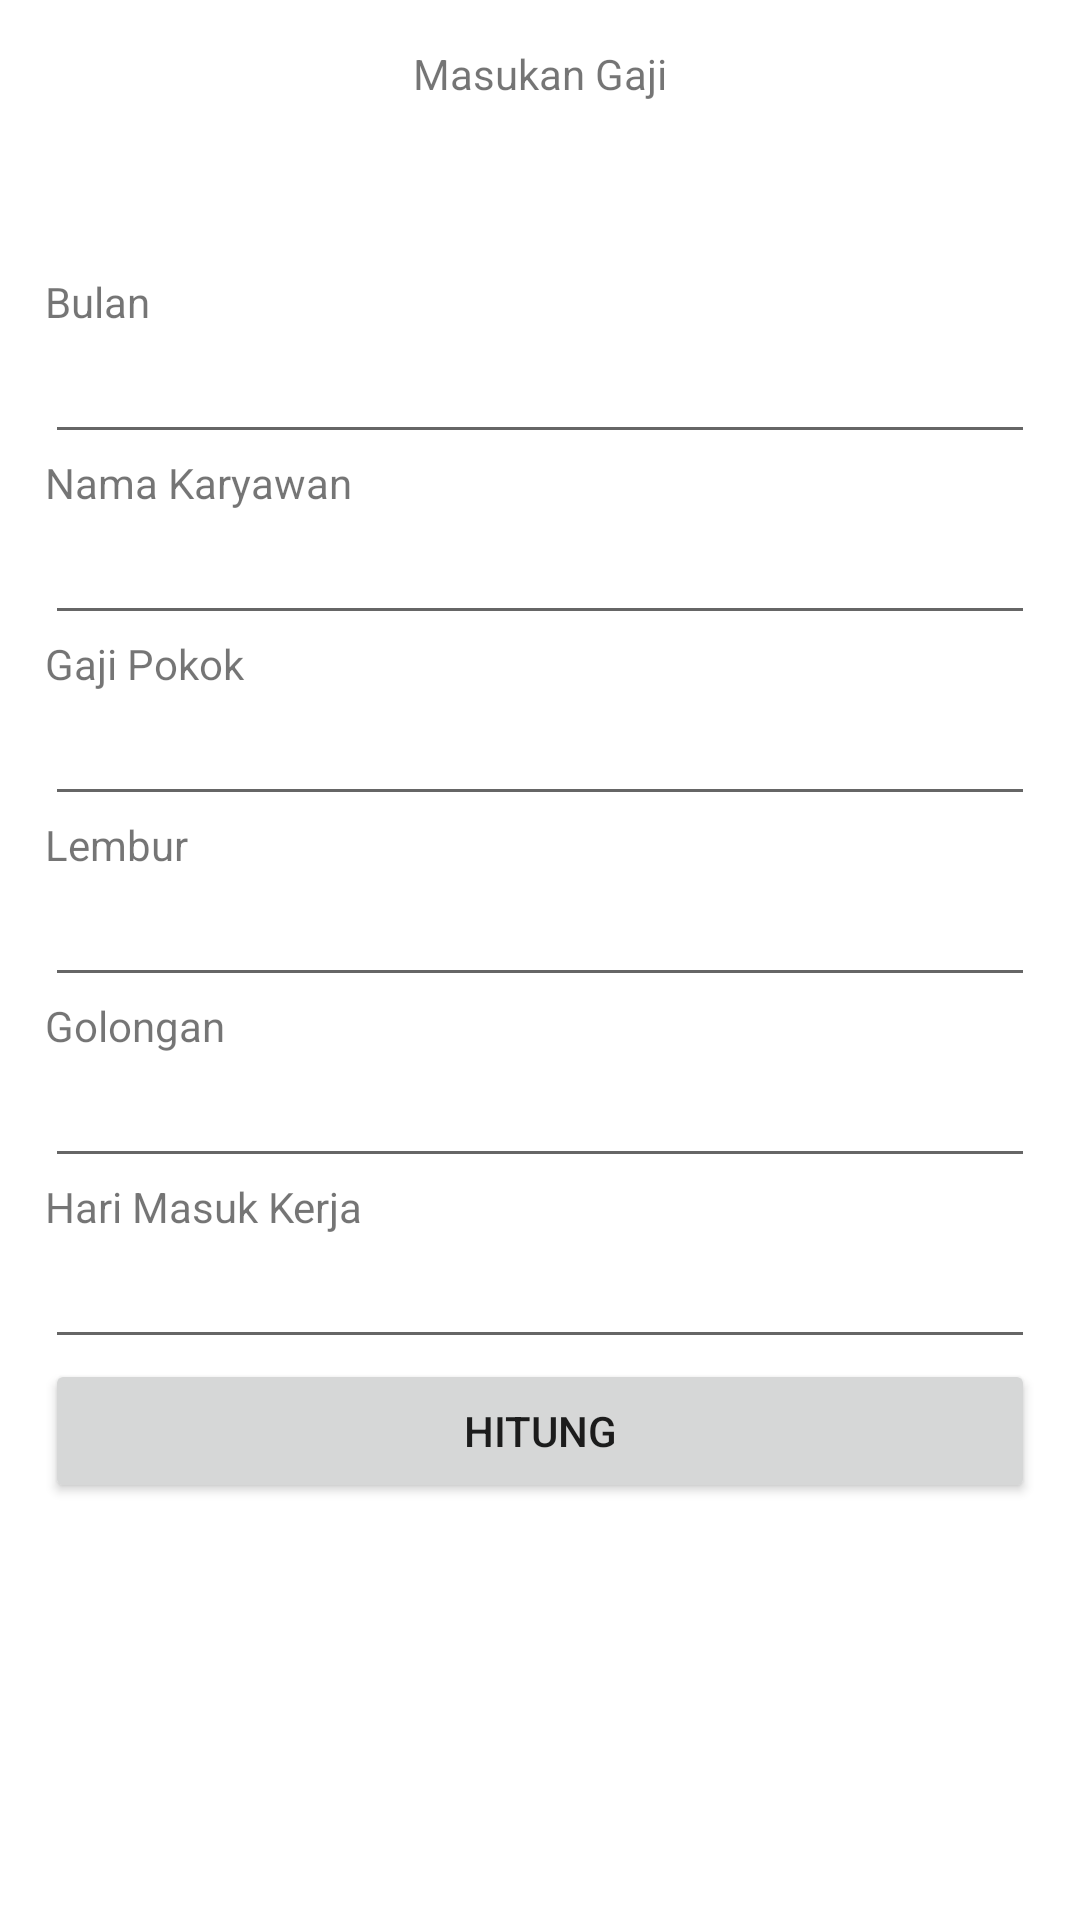

Android layout source for this screen:
<!-- AndroidManifest.xml: application theme Theme.HitungGaji -->
<!-- res/layout/activity_main.xml -->
<?xml version="1.0" encoding="utf-8"?>
<LinearLayout xmlns:android="http://schemas.android.com/apk/res/android"
    xmlns:app="http://schemas.android.com/apk/res-auto"
    xmlns:tools="http://schemas.android.com/tools"
    android:layout_width="match_parent"
    android:layout_height="match_parent"
    android:orientation="vertical"
    android:padding="15dp"
    tools:context=".MainActivity">

    <TextView
        android:id="@+id/tv_gaji"
        android:layout_width="match_parent"
        android:layout_height="wrap_content"
        android:text="Masukan Gaji"
        android:textAlignment="center" />

    <View
        android:id="@+id/view"
        android:layout_width="match_parent"
        android:layout_height="57dp" />

    <TextView
        android:id="@+id/tv_bulan"
        android:layout_width="match_parent"
        android:layout_height="wrap_content"
        android:text="Bulan" />

    <EditText
        android:id="@+id/et_bulan"
        android:layout_width="match_parent"
        android:layout_height="wrap_content"
        android:ems="10"
        android:inputType="textPersonName" />

    <TextView
        android:id="@+id/tv_namaKaryawan"
        android:layout_width="match_parent"
        android:layout_height="wrap_content"
        android:text="Nama Karyawan" />

    <EditText
        android:id="@+id/et_namaKaryawan"
        android:layout_width="match_parent"
        android:layout_height="wrap_content"
        android:ems="10"
        android:inputType="textPersonName" />

    <TextView
        android:id="@+id/tv_gajiPokok"
        android:layout_width="match_parent"
        android:layout_height="wrap_content"
        android:text="Gaji Pokok" />

    <EditText
        android:id="@+id/et_gajiPokok"
        android:layout_width="match_parent"
        android:layout_height="wrap_content"
        android:ems="10"
        android:inputType="textPersonName" />

    <TextView
        android:id="@+id/tv_lembur"
        android:layout_width="match_parent"
        android:layout_height="wrap_content"
        android:text="Lembur" />

    <EditText
        android:id="@+id/et_lembur"
        android:layout_width="match_parent"
        android:layout_height="wrap_content"
        android:ems="10"
        android:inputType="textPersonName" />

    <TextView
        android:id="@+id/tv_golongan"
        android:layout_width="match_parent"
        android:layout_height="wrap_content"
        android:text="Golongan" />

    <EditText
        android:id="@+id/et_golongan"
        android:layout_width="match_parent"
        android:layout_height="wrap_content"
        android:ems="10"
        android:inputType="textPersonName" />

    <TextView
        android:id="@+id/tv_hariMasukKerja"
        android:layout_width="match_parent"
        android:layout_height="wrap_content"
        android:text="Hari Masuk Kerja" />

    <EditText
        android:id="@+id/et_hariMasukKerja"
        android:layout_width="match_parent"
        android:layout_height="wrap_content"
        android:ems="10"
        android:inputType="textPersonName" />

    <Button
        android:id="@+id/btn_hitung"
        android:onClick="HitungGaji"
        android:layout_width="match_parent"
        android:layout_height="wrap_content"
        android:text="Hitung" />
</LinearLayout>
<!-- resources referenced by this layout -->
<resources>
  <style name="Theme.HitungGaji" parent="Theme.MaterialComponents.DayNight.DarkActionBar">
          
          <item name="colorPrimary">@color/purple_500</item>
          <item name="colorPrimaryVariant">@color/purple_700</item>
          <item name="colorOnPrimary">@color/white</item>
          
          <item name="colorSecondary">@color/teal_200</item>
          <item name="colorSecondaryVariant">@color/teal_700</item>
          <item name="colorOnSecondary">@color/black</item>
          
          <item name="android:statusBarColor" tools:targetApi="l">?attr/colorPrimaryVariant</item>
          
      </style>
  <!-- not gathered from this repository: default colours our renderer supplied (Android Studio template values) -->
  <color name="purple_500">#FF6200EE</color>
  <color name="purple_700">#FF3700B3</color>
  <color name="teal_200">#FF03DAC5</color>
  <color name="teal_700">#FF018786</color>
  <color name="black">#FF000000</color>
  <color name="white">#FFFFFFFF</color>
</resources>
